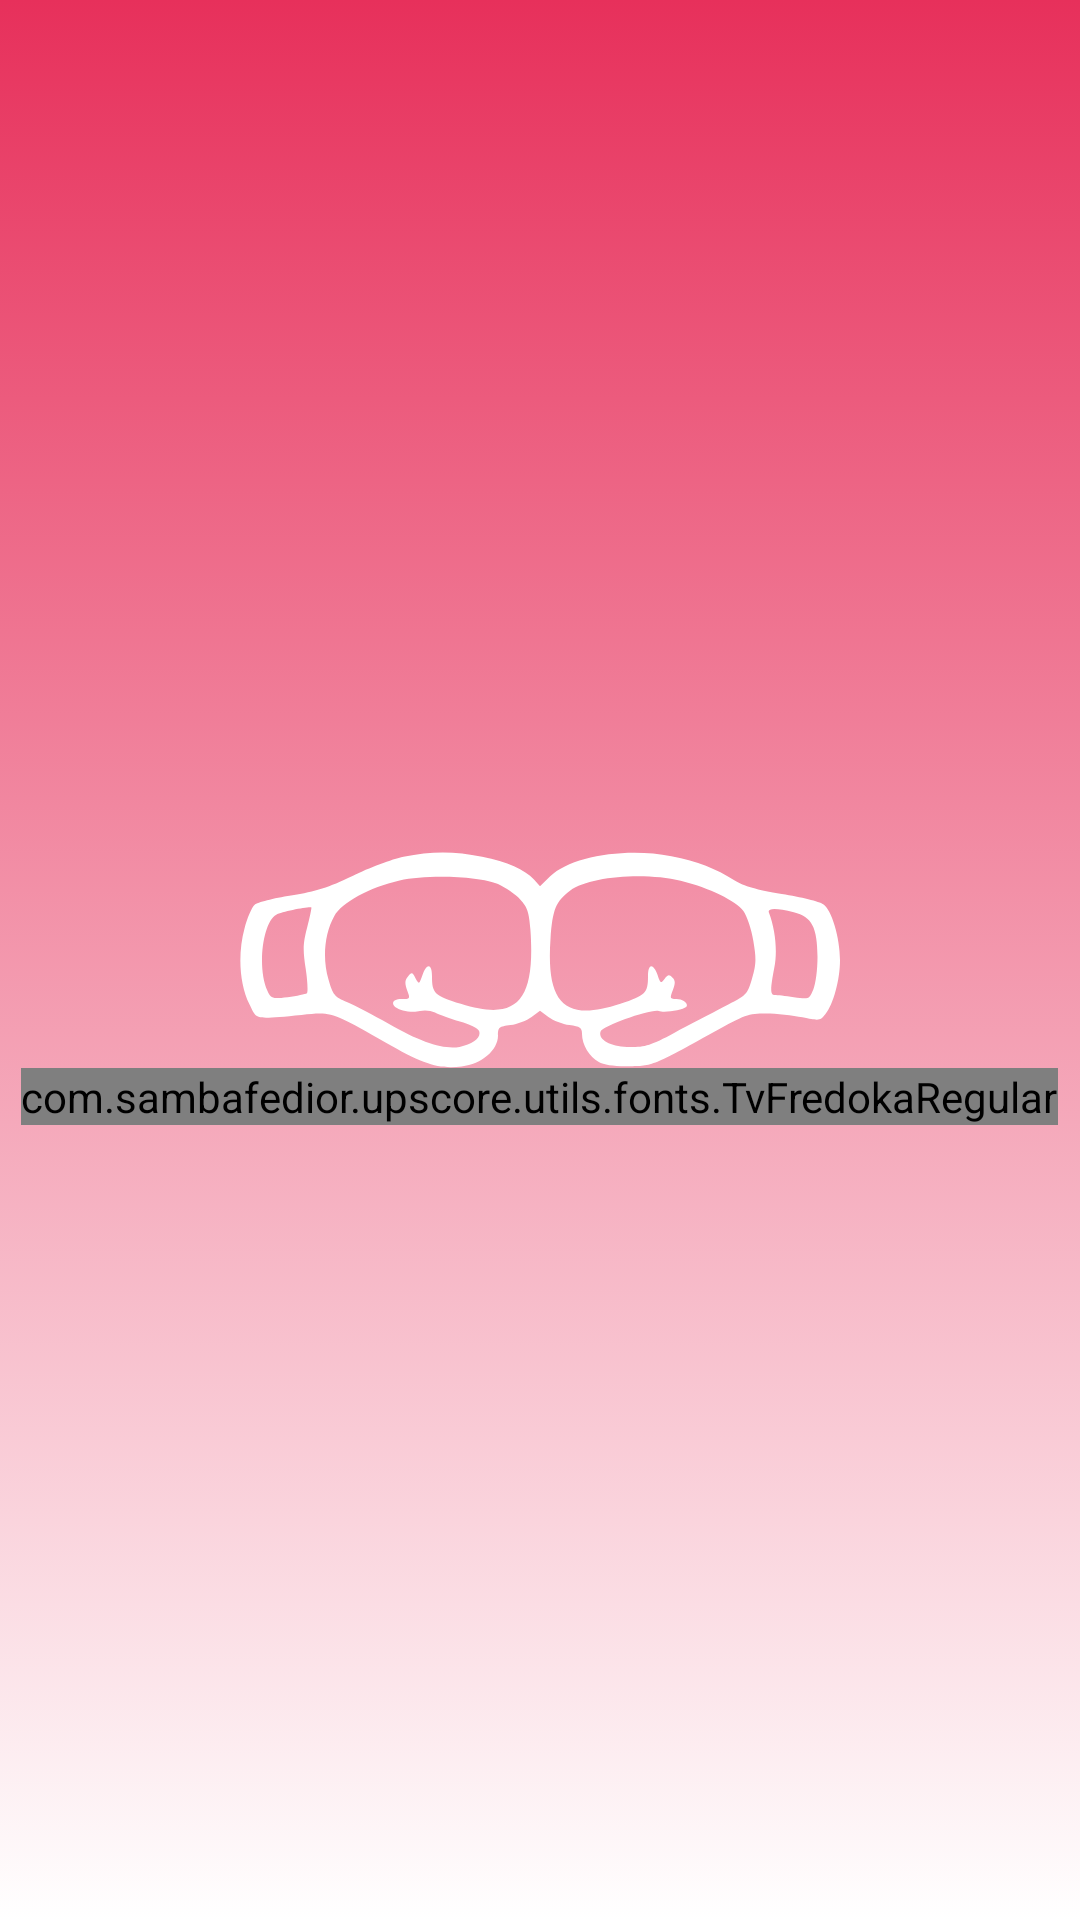

The Android layout XML behind this screen, and the referenced resources:
<!-- AndroidManifest.xml: application theme AppTheme -->
<!-- res/layout/activity_splash_screen.xml -->
<?xml version="1.0" encoding="utf-8"?>
<RelativeLayout xmlns:android="http://schemas.android.com/apk/res/android"
    xmlns:tools="http://schemas.android.com/tools"
    android:layout_width="match_parent"
    android:layout_height="match_parent"
    android:background="@drawable/main_background"
    tools:context=".view.activity.SplashScreenActivity">

    <ImageView
        android:id="@+id/imageViewSplashScreen"
        android:layout_width="wrap_content"
        android:layout_height="wrap_content"
        android:layout_centerInParent="true"
        android:background="@drawable/ic_upscore_white"
        android:contentDescription="@string/logo" />


    <com.sambafedior.upscore.utils.fonts.TvFredokaRegular
        android:layout_width="wrap_content"
        android:layout_height="wrap_content"
        android:layout_below="@id/imageViewSplashScreen"
        android:layout_centerHorizontal="true"
        android:text="@string/upscore"
        android:textColor="@color/colorWhite"
        android:textSize="50sp" />

</RelativeLayout>
<!-- resources referenced by this layout -->
<resources>
  <color name="colorWhite">#ffffff</color>
  <!-- drawable ic_upscore_white: vector/xml drawable (drawable, 2647 chars, omitted) -->
  <!-- drawable main_background (drawable) -->
  <?xml version="1.0" encoding="utf-8"?>
  <selector xmlns:android="http://schemas.android.com/apk/res/android">
      <item>
          <shape>
              <gradient android:angle="90" android:endColor="@color/colorPrimary" android:startColor="@color/colorWhite" android:type="linear" />
          </shape>
      </item>
  </selector>
  <string name="logo">logo</string>
  <string name="upscore">Upscore</string>
  <style name="AppTheme" parent="Theme.AppCompat.Light.NoActionBar">
          
          <item name="colorPrimary">@color/colorPrimary</item>
          <item name="colorPrimaryDark">@color/colorPrimaryDark</item>
          <item name="colorAccent">@color/colorAccent</item>
      </style>
  <color name="colorPrimary">#e7305b</color>
  <color name="colorPrimaryDark">#DC143C</color>
  <color name="colorAccent">#B22222</color>
</resources>
